Run: headless pygame with SDL's dummy video driver; simulated clock (each Clock.tick advances the game by its frame time, no real sleeping); random seed 0; keys injected as events and as key.get_pressed() state; no mouse input.
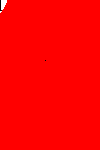
Frame 1 of 4 · flips 1–60 · no input
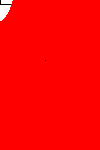
Frame 2 of 4 · flips 61–180 · tapped SPACE, RETURN · held RIGHT (→), D
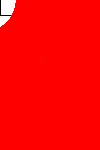
Frame 3 of 4 · flips 181–300 · held DOWN (↓), S
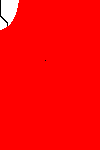
Frame 4 of 4 · flips 301–420 · held LEFT (←), A, UP (↑), W

The pygame program that drew these frames:

# pylint: disable=no-member
import pygame
import sys
from math import sqrt


class grid(object):
    def __init__(self, x, y):
        self.x, self.y = x, y
        self.col = (255, 0, 0)
        self.f, self.h, self.g = 0, 0, 0
        self.neighbours = []
        self.parent = None


class grids_graph(object):
    def __init__(self, width, height):
        self.width, self.height = width, height
        self.grids = []

    def init_grids(self):
        # init grid in each pixle
        for i in range(self.width):
            self.grids.append([])
            for j in range(self.height):
                self.grids[i].append(grid(i, j)) # j is the x value in this kind of loop style
        # add neighbours after all grids are initilized
        for i in range(self.width):
            for j in range(self.height):
                if j - 1 >= 0:
                    self.grids[i][j].neighbours.append(self.grids[i][j-1])
                if j + 1 < self.height:
                    self.grids[i][j].neighbours.append(self.grids[i][j+1])
                if i - 1 >= 0:
                    self.grids[i][j].neighbours.append(self.grids[i-1][j])
                if i + 1 < self.width:
                    self.grids[i][j].neighbours.append(self.grids[i+1][j])


class A_star_search(object):
    def __init__(self, graph, start, end):
        self.graph = graph
        self.open_set = []
        self.close_set = []
        self.start_grid = self.graph.grids[start[0]][start[1]]
        self.start_grid.col = (0, 255, 100)
        self.end_grid = self.graph.grids[end[0]][end[1]]
        self.end_grid.col = (0, 0, 0)
        pygame.init()
        self.screen = pygame.display.set_mode((graph.width, graph.height), pygame.RESIZABLE)
        self.bg_color = (255, 255, 255)
        self.search_finished = False

    def find_lowest_f_grid_index(self):
        result = 0
        for i in range(len(self.open_set)):
            if self.open_set[i].f < self.open_set[result].f:
                result = i
        return result

    @staticmethod
    def mark_path(grid):
        last = grid.parent
        while last:
            #print(last.x, last.y)
            last.col = (0, 0, 0)
            last = last.parent

    @staticmethod
    def heuristic(p1, p2):
        # don't overestimates
        return sqrt(abs(p1[0] - p2[0])**2 + abs(p1[1] - p2[1])**2)

    def recolor_close_set(self):
        for g in self.close_set:
            g.col = (255, 255, 255)

    def run_search(self):
        self.start_grid.f = self.heuristic((self.start_grid.x, self.start_grid.y), (self.end_grid.x, self.end_grid.y))
        self.open_set.append(self.start_grid)
        while True:
            if self.search_finished:
                pass
            else:
                # A* searching --------------------------------------------------------------
                # remove current path
                self.recolor_close_set()
                if not self.open_set:
                    print('Path not found!')
                    self.search_finished = True
                current_index = self.find_lowest_f_grid_index()
                current = self.open_set[current_index]
                # show current path, remove below
                self.mark_path(current)
                if current == self.end_grid:
                    print('Path found!')
                    self.mark_path(current)
                    self.search_finished = True
                else:
                    self.open_set.pop(current_index)
                    self.close_set.append(current)
                    for n in current.neighbours:
                        if n in self.close_set:
                            continue
                        if n not in self.open_set:
                            self.open_set.append(n)
                            old_n_g = float('inf')
                        else:
                            old_n_g = n.g
                        if current.g + 1 < old_n_g: 
                            n.g = current.g + 1
                            n.parent = current
                            n.f = n.g + self.heuristic((n.x, n.y), (self.end_grid.x, self.end_grid.y))
                # -----------------------------------------------------------------------------
            for event in pygame.event.get():
                if event.type == pygame.QUIT:
                    sys.exit() # quit the whole program
                elif event.type == pygame.KEYDOWN:
                    if event.key == pygame.K_ESCAPE:
                        sys.exit()
            self.screen.fill(self.bg_color)
            # show grids colours
            for col in self.graph.grids:
                for r in col:
                    self.screen.set_at((r.x, r.y), r.col)
            pygame.display.flip()



if __name__ == "__main__":
    graph = grids_graph(100, 150)
    graph.init_grids()

    # for i in range(graph.height):
    #     for j in range(graph.width):
    #         print('\ngrid:', graph.grids[i][j].x, graph.grids[i][j].y)
    #         print('neighbours:')
    #         for n in graph.grids[i][j].neighbours:
    #             print(n.x, n.y, end = ', ')
    A_star = A_star_search(graph, (0, 0), (45, 60))
    A_star.run_search()
